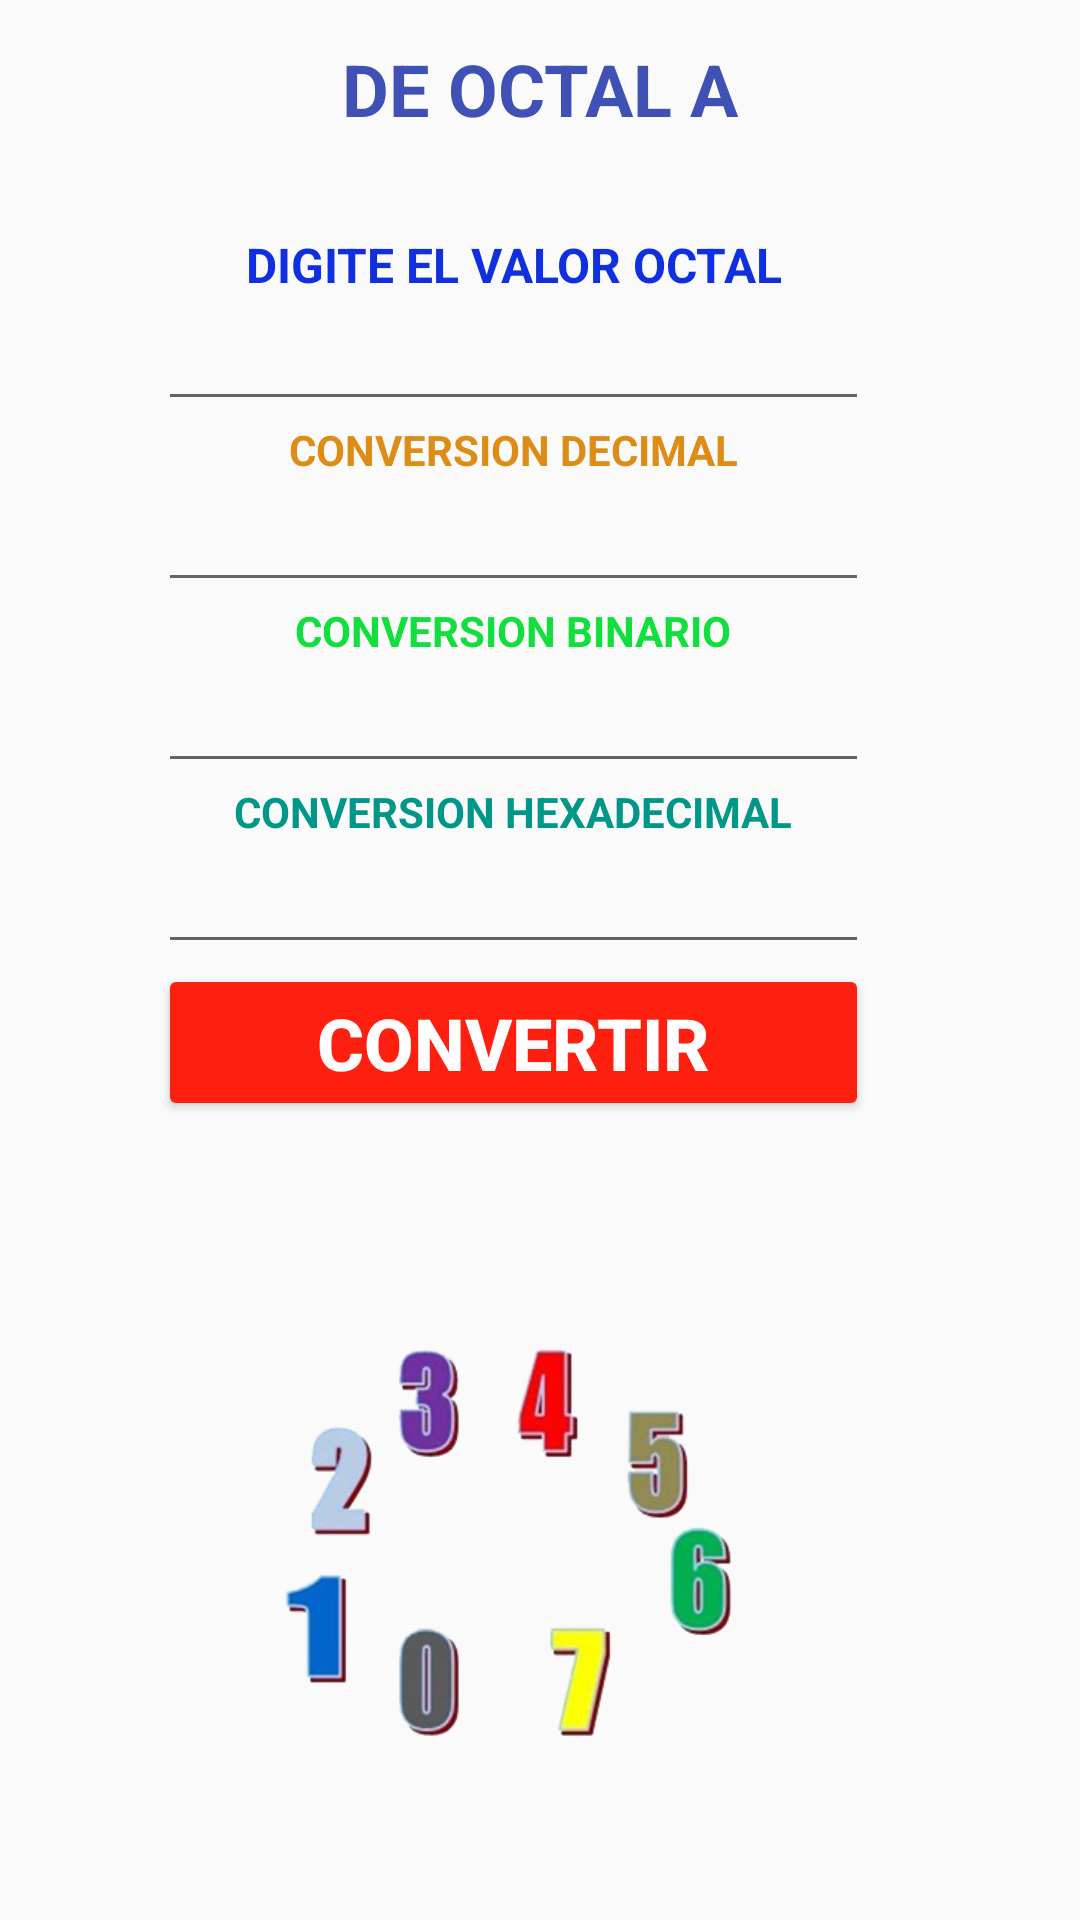

The Android layout XML behind this screen, and the referenced resources:
<!-- AndroidManifest.xml: application theme Theme.AppCompat.Light.NoActionBar -->
<!-- res/layout/activity_octal.xml -->
<?xml version="1.0" encoding="utf-8"?>
<androidx.constraintlayout.widget.ConstraintLayout xmlns:android="http://schemas.android.com/apk/res/android"
    xmlns:app="http://schemas.android.com/apk/res-auto"
    xmlns:tools="http://schemas.android.com/tools"
    android:layout_width="match_parent"
    android:layout_height="match_parent"
    tools:context=".Octal">

    <TextView
        android:id="@+id/textView8"
        android:layout_width="wrap_content"
        android:layout_height="wrap_content"
        android:text="DE OCTAL A"
        android:textColor="#3F51B5"
        android:textSize="24sp"
        android:textStyle="bold"
        app:layout_constraintBottom_toBottomOf="parent"
        app:layout_constraintEnd_toEndOf="parent"
        app:layout_constraintStart_toStartOf="parent"
        app:layout_constraintTop_toTopOf="parent"
        app:layout_constraintVertical_bias="0.022" />

    <TableLayout
        android:layout_width="255dp"
        android:layout_height="410dp"
        app:layout_constraintBottom_toBottomOf="parent"
        app:layout_constraintEnd_toEndOf="parent"
        app:layout_constraintStart_toStartOf="parent"
        app:layout_constraintTop_toTopOf="parent"
        app:layout_constraintVertical_bias="0.336">

        <TableRow
            android:layout_width="match_parent"
            android:layout_height="match_parent">

            <TextView
                android:id="@+id/textView3"
                android:layout_width="237dp"
                android:layout_height="wrap_content"
                android:text="DIGITE EL VALOR OCTAL"
                android:textAlignment="center"
                android:textColor="#1030DF"
                android:textSize="16sp"
                android:textStyle="bold" />

        </TableRow>

        <TableRow
            android:layout_width="match_parent"
            android:layout_height="match_parent">

            <EditText
                android:id="@+id/txtoctal"
                android:layout_width="match_parent"
                android:layout_height="match_parent"
                android:editable="false"
                android:ems="10"
                android:inputType="number"
                android:textAlignment="center" />

        </TableRow>

        <TableRow
            android:layout_width="match_parent"
            android:layout_height="match_parent">

            <TextView
                android:id="@+id/textView4"
                android:layout_width="wrap_content"
                android:layout_height="wrap_content"
                android:text="CONVERSION DECIMAL"
                android:textAlignment="center"
                android:textColor="#DD8D15"
                android:textStyle="bold" />
        </TableRow>

        <TableRow
            android:layout_width="match_parent"
            android:layout_height="match_parent">

            <EditText
                android:id="@+id/txtconvdecimal"
                android:layout_width="wrap_content"
                android:layout_height="wrap_content"
                android:clickable="false"
                android:cursorVisible="false"
                android:ems="10"
                android:focusable="false"
                android:focusableInTouchMode="false"
                android:inputType="number"
                android:textAlignment="center" />

        </TableRow>

        <TableRow
            android:layout_width="match_parent"
            android:layout_height="match_parent">

            <TextView
                android:id="@+id/textView5"
                android:layout_width="wrap_content"
                android:layout_height="wrap_content"
                android:text="CONVERSION BINARIO"
                android:textAlignment="center"
                android:textColor="#11DF3E"
                android:textSize="14sp"
                android:textStyle="bold" />

        </TableRow>

        <TableRow
            android:layout_width="match_parent"
            android:layout_height="match_parent">

            <EditText
                android:id="@+id/txtconvbinario"
                android:layout_width="wrap_content"
                android:layout_height="wrap_content"
                android:ems="10"
                android:focusable="false"
                android:focusableInTouchMode="false"
                android:inputType="textPersonName"
                android:textAlignment="center" />
        </TableRow>

        <TableRow
            android:layout_width="match_parent"
            android:layout_height="match_parent">

            <TextView
                android:id="@+id/textView6"
                android:layout_width="wrap_content"
                android:layout_height="wrap_content"
                android:text="CONVERSION HEXADECIMAL"
                android:textAlignment="center"
                android:textColor="#009688"
                android:textStyle="bold" />
        </TableRow>

        <TableRow
            android:layout_width="match_parent"
            android:layout_height="match_parent">

            <EditText
                android:id="@+id/txtconvhexadecimal"
                android:layout_width="wrap_content"
                android:layout_height="wrap_content"
                android:ems="10"
                android:inputType="number"
                android:textAlignment="center" />
        </TableRow>

        <TableRow
            android:layout_width="match_parent"
            android:layout_height="match_parent">

            <Button
                android:id="@+id/btnconverir"
                android:layout_width="wrap_content"
                android:layout_height="wrap_content"
                android:backgroundTint="#FD2010"
                android:text="CONVERTIR"
                android:textColor="#FFFDFD"
                android:textSize="24sp"
                android:textStyle="bold" />
        </TableRow>
    </TableLayout>

    <ImageView
        android:id="@+id/imageView5"
        android:layout_width="181dp"
        android:layout_height="144dp"
        android:layout_marginBottom="52dp"
        app:layout_constraintBottom_toBottomOf="parent"
        app:layout_constraintEnd_toEndOf="parent"
        app:layout_constraintHorizontal_bias="0.45"
        app:layout_constraintStart_toStartOf="parent"
        app:srcCompat="@mipmap/octal" />
</androidx.constraintlayout.widget.ConstraintLayout>
<!-- resources referenced by this layout -->
<resources>
  <!-- mipmap octal: png bitmap (mipmap-hdpi, 45647 bytes) -->
</resources>
